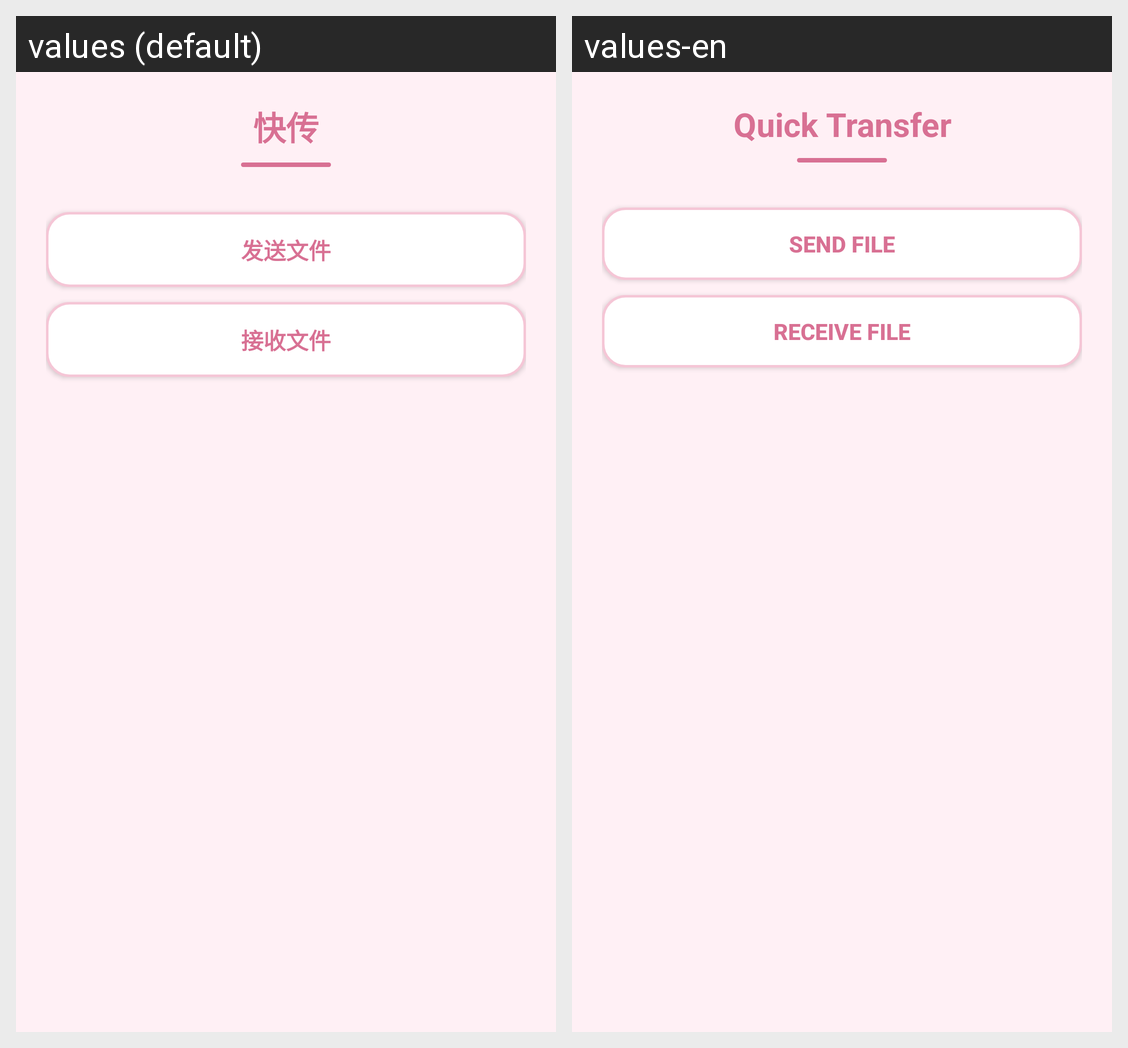

Locale-by-locale string values for the Android screen shown in this grid:
Android screen res/layout/activity_transfer.xml rendered under 2 locales, left to right: values (default), values-en. Device: Nexus 5 (rendered at 1080×1920; each locale shown at half size, 540×960, under a caption strip naming it); theme Theme.AppCompat.Light.NoActionBar.
Strings drawn on this screen, with the default value and each locale's value (text and hints the layout hard-codes, and strings that could not be matched under every locale, appear in the picture but are not listed):

title_transfer
  values: 快传
  values-en: Quick Transfer

title_send
  values: 发送文件
  values-en: Send File

title_receive
  values: 接收文件
  values-en: Receive File
